Photos from the image-classification dataset "NaiveBayes" in the GitHub repository Natasyaamb/Tugas-Akhir-Naive-Bayes. Its 5 classes are: bercak daun, daun berkerut, daun berputar, daun menggulung, daun menguning.

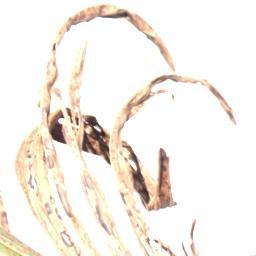
Label: daun menggulung

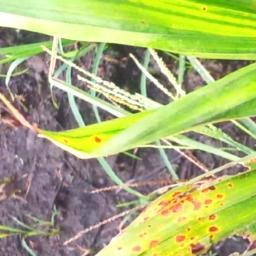
Label: daun berputar

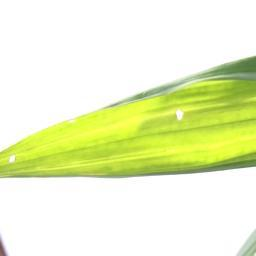
Label: daun menguning

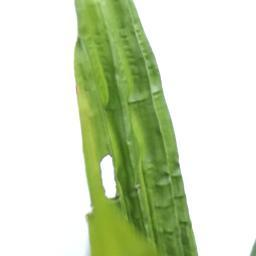
Label: daun berkerut

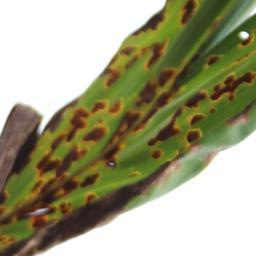
Label: bercak daun

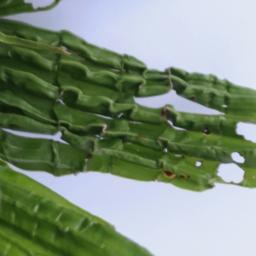
Label: daun berkerut
